Dataset: processed (GitHub, burakkurt07/blood-cell-detection-project). Classes: platelets, RBC, WBC.

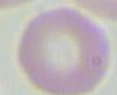
Label: RBC

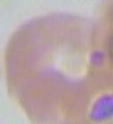
Label: RBC

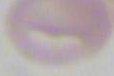
Label: RBC

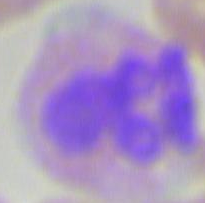
Label: WBC

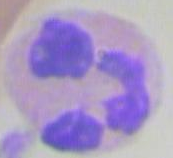
Label: WBC

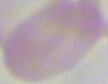
Label: RBC
